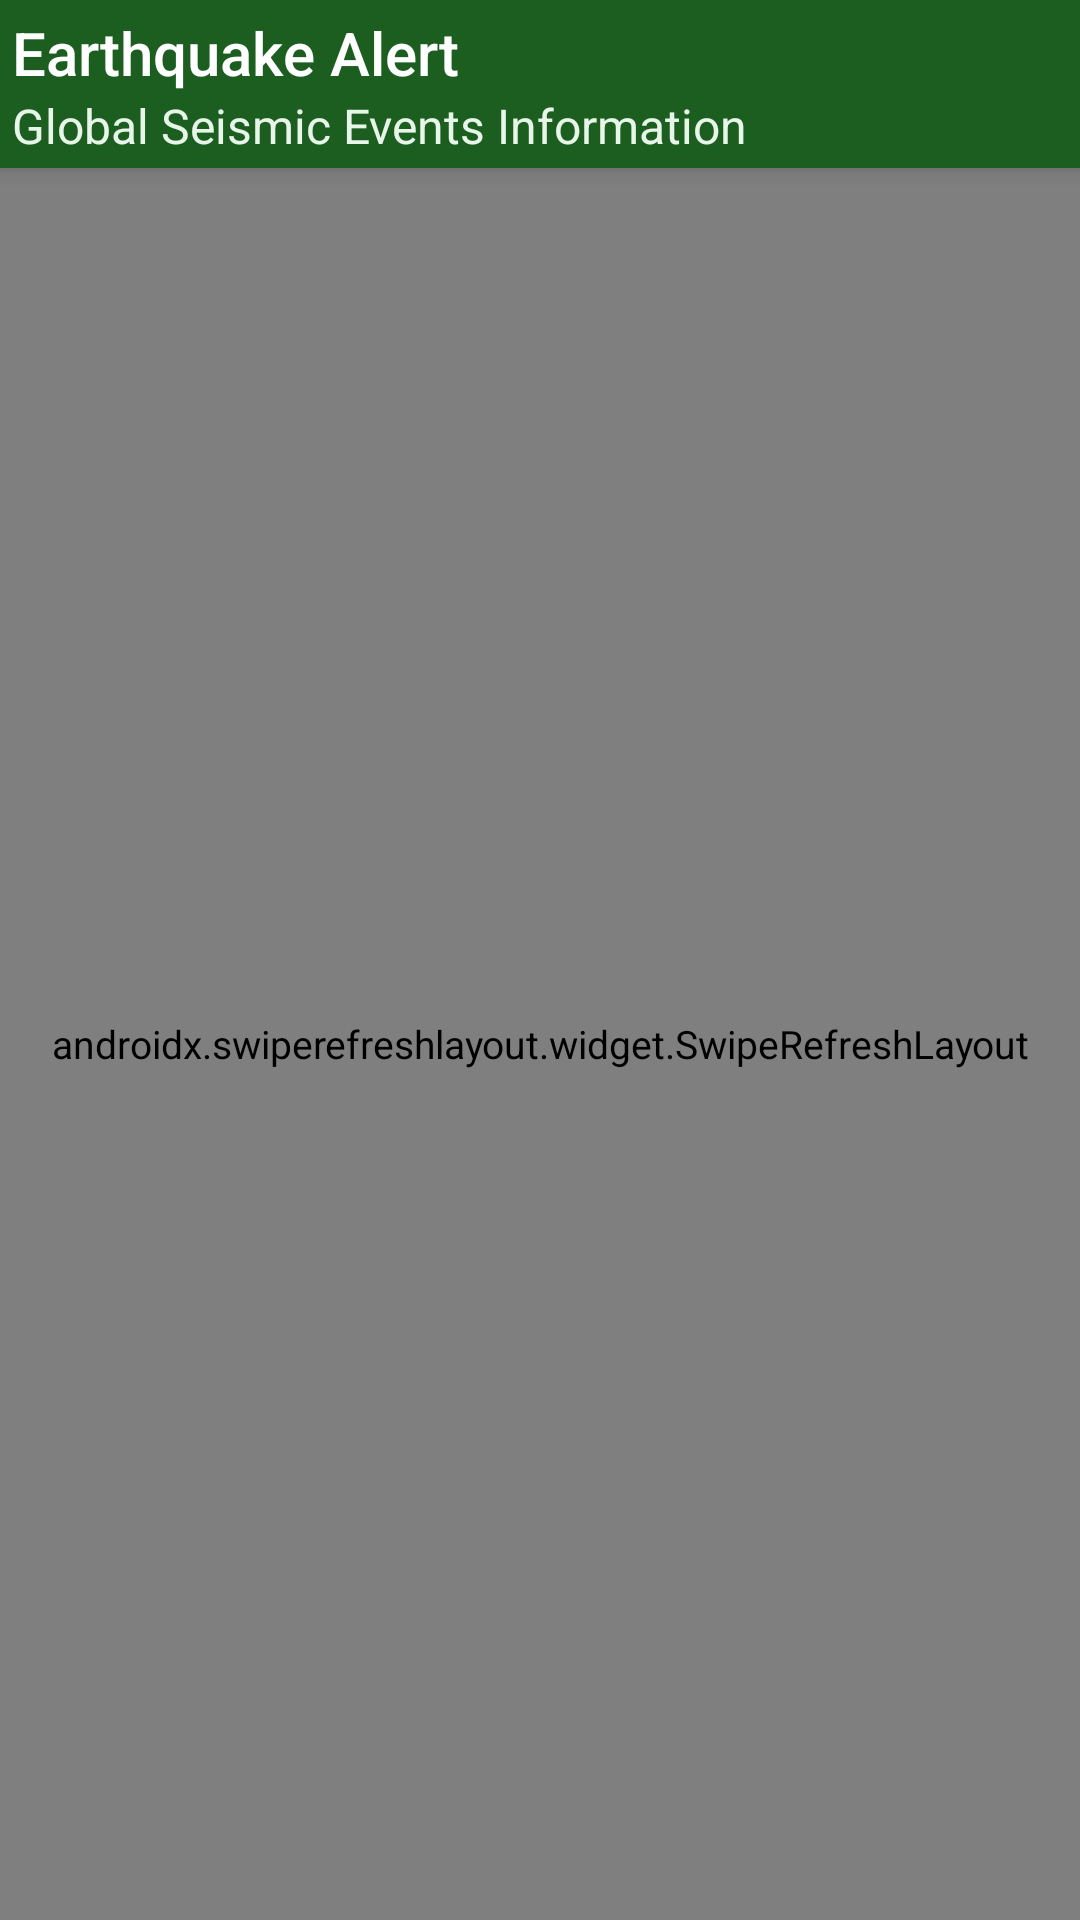

Layout XML and referenced resources for this Android screen:
<!-- AndroidManifest.xml: application theme AppTheme -->
<!-- res/layout/activity_main.xml -->
<?xml version="1.0" encoding="utf-8"?>
<LinearLayout xmlns:android="http://schemas.android.com/apk/res/android"
  xmlns:app="http://schemas.android.com/apk/res-auto"
  xmlns:tools="http://schemas.android.com/tools"
  android:layout_width="match_parent"
  android:layout_height="match_parent"
  android:orientation="vertical"
  tools:context=".MainActivity">

  <androidx.appcompat.widget.Toolbar
    android:id="@+id/toolbar"
    android:layout_width="match_parent"
    android:layout_height="?attr/actionBarSize"
    android:elevation="4dp"
    android:minHeight="?attr/actionBarSize"
    android:theme="@style/Toolbar"
    app:contentInsetStart="0dp"
    app:contentInsetStartWithNavigation="0dp"
    app:popupTheme="@style/ThemeOverlay.AppCompat.Dark.ActionBar"
    app:title="@string/tb_title"
    app:subtitle="@string/tb_subtitle" />

  <androidx.swiperefreshlayout.widget.SwipeRefreshLayout
    android:id="@+id/swl_refresh"
    android:layout_width="match_parent"
    android:layout_height="match_parent"
    tools:context=".activities.MainActivity">

    <androidx.recyclerview.widget.RecyclerView
      android:id="@+id/rv_seismic"
      android:layout_width="match_parent"
      android:layout_height="match_parent"
      android:scrollbars="vertical" />

  </androidx.swiperefreshlayout.widget.SwipeRefreshLayout>

</LinearLayout>
<!-- resources referenced by this layout -->
<resources>
  <string name="tb_subtitle">Global Seismic Events Information</string>
  <string name="tb_title">Earthquake Alert</string>
  <style name="Toolbar" parent="Theme.AppCompat.DayNight.DarkActionBar">
      <item name="android:background">@color/toolbarBackground</item>
      <item name="titleTextColor">@color/toolbarTitleTextColor</item>
      <item name="subtitleTextColor">@color/toolbarSubtitleTextColor</item>
      <item name="colorControlNormal">@color/windowBackground</item>
      <item name="android:colorControlNormal">@color/windowBackground</item>
      <item name="android:editTextColor">@android:color/white</item>
      <item name="android:textColorHint">@color/windowBackground</item>
    </style>
  <style name="AppTheme" parent="Theme.AppCompat.DayNight.NoActionBar">
      <item name="android:windowLightStatusBar">false</item>
      <item name="android:colorPrimary">@color/toolbarBackground</item>
      <item name="android:colorPrimaryDark">@color/statusBarColor</item>
      <item name="android:colorAccent">@color/colorAccent</item>
  
      <item name="android:statusBarColor">@color/statusBarColor</item>
      <item name="android:windowBackground">@color/windowBackground</item>
      <item name="android:navigationBarColor">@color/navigationBarColor</item>
  
      
      <item name="android:textColorPrimary">@color/textColorPrimary</item>
      <item name="android:textColorSecondary">@color/textColorSecondary</item>
      <item name="android:textColorTertiary">@color/textColorTertiary</item>
  
      <item name="android:textAppearanceLarge">@style/TextLarge</item>
      <item name="android:textAppearanceMedium">@style/TextMedium</item>
      <item name="android:textAppearanceSmall">@style/TextSmall</item>
  
      <item name="android:listDivider">@drawable/line_divider</item>
    </style>
  <color name="toolbarBackground">@color/g900</color>
  <color name="toolbarTitleTextColor">@color/g0</color>
  <color name="toolbarSubtitleTextColor">@color/g50</color>
  <color name="windowBackground">@color/g0</color>
  <color name="statusBarColor">@color/g1100</color>
  <color name="colorAccent">#D81B60</color>
  <color name="navigationBarColor">@color/g1100</color>
  <color name="textColorPrimary">@color/g900</color>
  <color name="textColorSecondary">@color/g800</color>
  <color name="textColorTertiary">@color/g700</color>
  <style name="TextLarge" parent="TextAppearance.AppCompat.Large">
      <item name="android:textColor">@color/textColorPrimary</item>
      <item name="android:textSize">16sp</item>
      <item name="android:includeFontPadding">false</item>
    </style>
  <style name="TextMedium" parent="TextAppearance.AppCompat.Medium">
      <item name="android:textColor">@color/textColorSecondary</item>
      <item name="android:textSize">14sp</item>
      <item name="android:includeFontPadding">false</item>
    </style>
  <style name="TextSmall" parent="TextAppearance.AppCompat.Small">
      <item name="android:textColor">@color/textColorTertiary</item>
      <item name="android:textSize">13sp</item>
      <item name="android:includeFontPadding">false</item>
    </style>
  <!-- drawable line_divider (drawable) -->
  <shape
    xmlns:android="http://schemas.android.com/apk/res/android"
    android:shape="rectangle">
  
    <size android:height="0.5dp" />
    <solid android:color="@color/lineDivider" />
  
  </shape>
  <color name="g900">#1B5E20</color>
  <color name="g0">#FFFFFF</color>
  <color name="g50">#E8F5E9</color>
  <color name="g1100">#0f2d11</color>
  <color name="g800">#2E7D32</color>
  <color name="g700">#388E3C</color>
  <color name="lineDivider">@color/g1400</color>
  <color name="g1400">#000000</color>
</resources>
